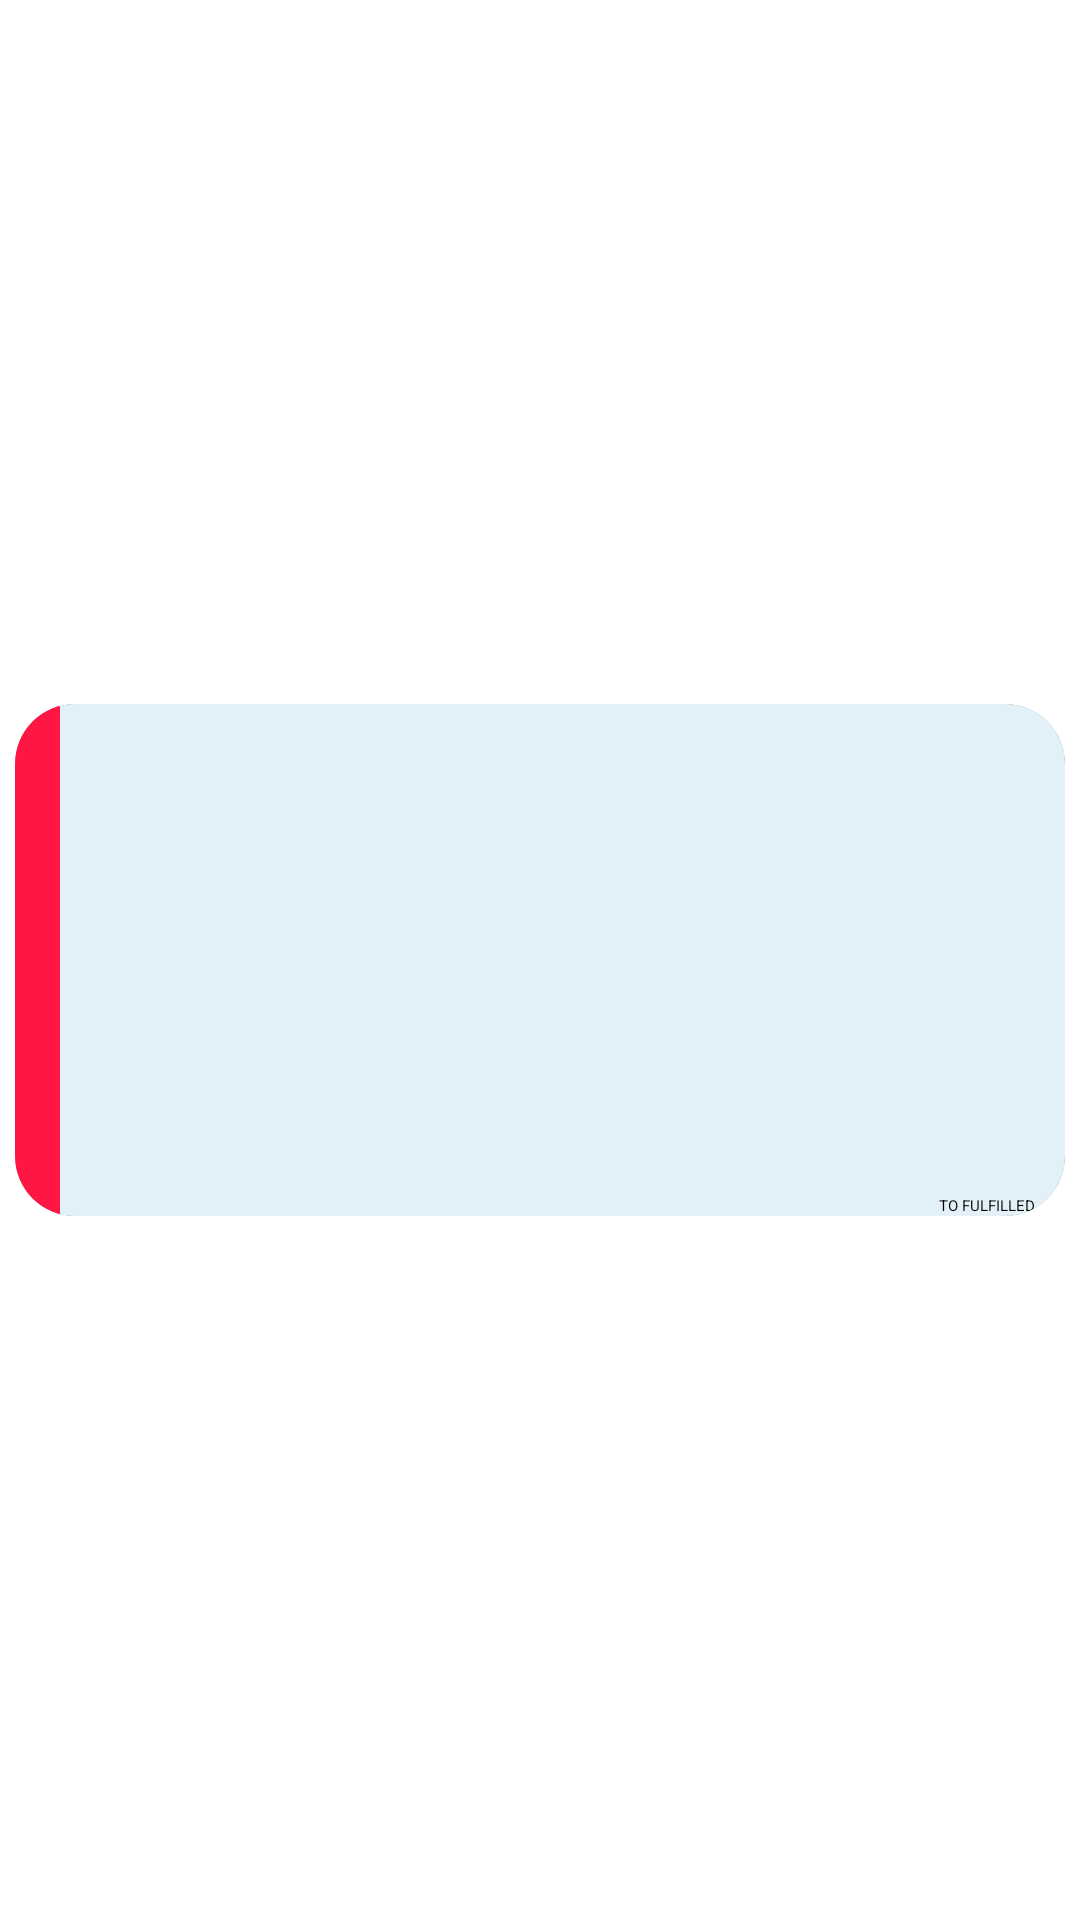

Reconstruct the res/layout file that produces this screen, plus the resources it refers to.
<!-- AndroidManifest.xml: application theme Theme.InventoryManager -->
<!-- res/layout/order_item.xml -->
<androidx.constraintlayout.widget.ConstraintLayout
    xmlns:android="http://schemas.android.com/apk/res/android"
    xmlns:app="http://schemas.android.com/apk/res-auto"
    xmlns:tools="http://schemas.android.com/tools"
    android:layout_width="match_parent"
    android:layout_height="wrap_content">

    <androidx.cardview.widget.CardView
        android:id="@+id/order_CARD_data"
        android:layout_width="match_parent"
        android:layout_height="wrap_content"
        android:layout_margin="5dp"
        android:layout_marginBottom="10dp"
        app:cardCornerRadius="20dp"
        app:cardElevation="8dp"
        app:layout_constraintBottom_toBottomOf="parent"
        app:layout_constraintEnd_toEndOf="parent"
        app:layout_constraintTop_toTopOf="parent">

        <androidx.appcompat.widget.LinearLayoutCompat
            android:layout_width="match_parent"
            android:layout_height="wrap_content"
            android:background="@color/blue_grey_300L"
            android:orientation="horizontal">

            <LinearLayout
                android:id="@+id/order_color_isFulfilled"
                android:layout_width="15dp"
                android:layout_height="match_parent"
                android:background="@color/red_A400"
                android:orientation="horizontal" />

            <androidx.appcompat.widget.LinearLayoutCompat
                android:layout_width="match_parent"
                android:layout_height="wrap_content"
                android:orientation="vertical">

                
                <androidx.appcompat.widget.LinearLayoutCompat
                    android:id="@+id/order_info"
                    android:layout_width="match_parent"
                    android:layout_height="wrap_content"
                    android:layout_margin="10dp"
                    android:orientation="vertical">

                    
                    <TextView
                        android:id="@+id/order_number"
                        android:layout_width="wrap_content"
                        android:layout_height="wrap_content"
                        android:textColor="@color/black"
                        android:textSize="24sp"
                        android:textStyle="bold"
                        tools:text="Order #1234" />

                    
                    <TextView
                        android:id="@+id/order_fulfilled_status"
                        android:layout_width="wrap_content"
                        android:layout_height="wrap_content"
                        android:layout_marginVertical="20dp"
                        android:textColor="@color/black"
                        android:textSize="18sp"
                        tools:text="Fulfilled: No" />

                    
                    <TextView
                        android:id="@+id/order_amount"
                        android:layout_width="wrap_content"
                        android:layout_height="wrap_content"
                        android:textColor="@color/black"
                        android:textSize="20sp"
                        tools:text="Amount: $123.45" />
                </androidx.appcompat.widget.LinearLayoutCompat>

                
                <LinearLayout
                    android:id="@+id/order_product_list_container"
                    android:layout_width="match_parent"
                    android:layout_height="wrap_content"
                    android:layout_marginVertical="10dp"
                    android:layout_marginRight="10dp"
                    android:orientation="vertical">
                    
                </LinearLayout>

                
                <androidx.appcompat.widget.LinearLayoutCompat
                    android:layout_width="wrap_content"
                    android:layout_height="wrap_content"
                    android:layout_gravity="right"
                    android:layout_marginRight="10dp">

                    <CheckBox
                        android:id="@+id/orderItem_CheckBox_folfilled"
                        android:layout_width="wrap_content"
                        android:layout_height="wrap_content"
                        android:text="TO FULFILLED" />

                </androidx.appcompat.widget.LinearLayoutCompat>

            </androidx.appcompat.widget.LinearLayoutCompat>
        </androidx.appcompat.widget.LinearLayoutCompat>

    </androidx.cardview.widget.CardView>

</androidx.constraintlayout.widget.ConstraintLayout>
<!-- resources referenced by this layout -->
<resources>
  <color name="black">#FF000000</color>
  <color name="blue_grey_300L">#E2F1F8</color>
  <color name="red_A400">#FF1744</color>
</resources>
